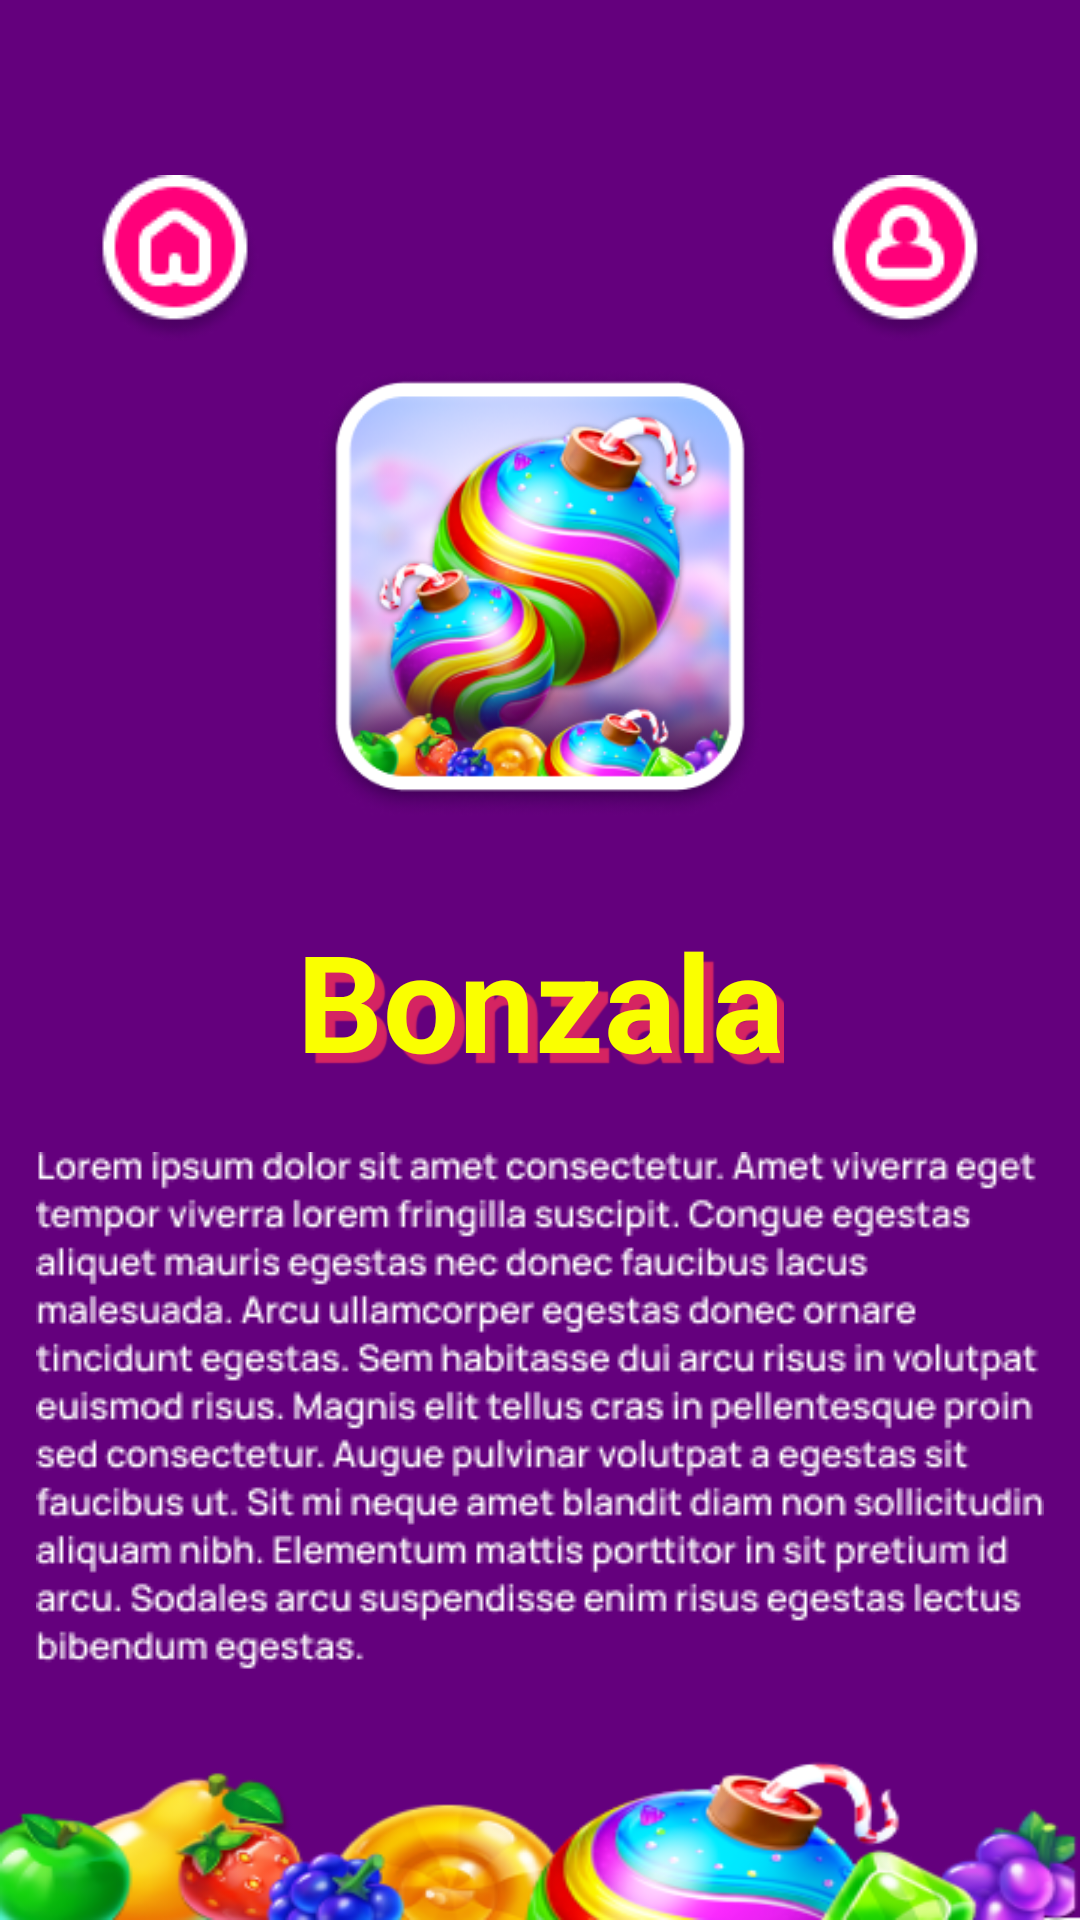

Produce the Android XML layout that renders to this screen, including the resource entries it uses.
<!-- AndroidManifest.xml: application theme Theme.SweetDreams -->
<!-- res/layout/activity_about.xml -->
<?xml version="1.0" encoding="utf-8"?>
<androidx.constraintlayout.widget.ConstraintLayout xmlns:android="http://schemas.android.com/apk/res/android"
    xmlns:app="http://schemas.android.com/apk/res-auto"
    xmlns:tools="http://schemas.android.com/tools"
    android:layout_width="match_parent"
    android:layout_height="match_parent"
    android:background="@drawable/background"
    tools:context=".game.AboutActivity">

    <ImageButton
        android:id="@+id/home_button1"
        android:layout_width="wrap_content"
        android:layout_height="wrap_content"
        android:background="@null"
        app:layout_constraintBottom_toBottomOf="parent"
        app:layout_constraintEnd_toEndOf="parent"
        app:layout_constraintHorizontal_bias="0.1"
        app:layout_constraintStart_toStartOf="parent"
        app:layout_constraintTop_toTopOf="parent"
        app:layout_constraintVertical_bias="0.1"
        app:srcCompat="@drawable/home"/>

    <ImageButton
        android:id="@+id/profile_button1"
        android:layout_width="wrap_content"
        android:layout_height="wrap_content"
        android:background="@null"
        app:layout_constraintBottom_toBottomOf="parent"
        app:layout_constraintEnd_toEndOf="parent"
        app:layout_constraintHorizontal_bias="0.9"
        app:layout_constraintStart_toStartOf="parent"
        app:layout_constraintTop_toTopOf="parent"
        app:layout_constraintVertical_bias="0.1"
        app:srcCompat="@drawable/profile"
        tools:ignore="SpeakableTextPresentCheck" />

    <ImageView
        android:id="@+id/imageView6"
        android:layout_width="150dp"
        android:layout_height="150dp"
        app:layout_constraintBottom_toBottomOf="parent"
        app:layout_constraintEnd_toEndOf="parent"
        app:layout_constraintHorizontal_bias="0.5"
        app:layout_constraintStart_toStartOf="parent"
        app:layout_constraintTop_toTopOf="parent"
        app:layout_constraintVertical_bias="0.25"
        app:srcCompat="@drawable/logo_shape" />

    <TextView
        android:id="@+id/textView7"
        android:layout_width="wrap_content"
        android:layout_height="wrap_content"
        android:shadowColor="#D52462"
        android:shadowDx="10"
        android:shadowDy="10"
        android:shadowRadius="0.5"
        android:text="@string/app_name"
        android:textAlignment="center"
        android:textColor="#FAFF00"
        android:textSize="45sp"
        android:textStyle="bold"
        app:layout_constraintBottom_toBottomOf="parent"
        app:layout_constraintEnd_toEndOf="parent"
        app:layout_constraintStart_toStartOf="parent"
        app:layout_constraintTop_toBottomOf="@+id/imageView6"
        app:layout_constraintVertical_bias="0.1" />

    <ImageView
        android:id="@+id/imageView8"
        android:layout_width="wrap_content"
        android:layout_height="wrap_content"
        app:layout_constraintVertical_bias="0.2"
        app:layout_constraintBottom_toBottomOf="parent"
        app:layout_constraintEnd_toEndOf="parent"
        app:layout_constraintStart_toStartOf="parent"
        app:layout_constraintTop_toBottomOf="@+id/textView7"
        app:srcCompat="@drawable/about_app" />

</androidx.constraintlayout.widget.ConstraintLayout>
<!-- resources referenced by this layout -->
<resources>
  <!-- drawable about_app: png bitmap (drawable, 20439 bytes) -->
  <!-- drawable background: png bitmap (drawable, 51877 bytes) -->
  <!-- drawable home: png bitmap (drawable, 3571 bytes) -->
  <!-- drawable logo_shape: png bitmap (drawable, 97749 bytes) -->
  <!-- drawable profile: png bitmap (drawable, 3683 bytes) -->
  <string name="app_name">Bonzala</string>
  <style name="Theme.SweetDreams" parent="Theme.MaterialComponents.DayNight.NoActionBar">
          
          <item name="colorPrimary">@color/purple_500</item>
          <item name="colorPrimaryVariant">@color/purple_700</item>
          <item name="colorOnPrimary">@color/white</item>
          
          <item name="colorSecondary">@color/teal_200</item>
          <item name="colorSecondaryVariant">@color/teal_700</item>
          <item name="colorOnSecondary">@color/black</item>
          
          <item name="android:statusBarColor">?attr/colorPrimaryVariant</item>
          
      </style>
  <color name="purple_500">#FF6200EE</color>
  <color name="purple_700">#FF3700B3</color>
  <color name="white">#FFFFFFFF</color>
  <color name="teal_200">#FF03DAC5</color>
  <color name="teal_700">#FF018786</color>
  <color name="black">#FF000000</color>
</resources>
